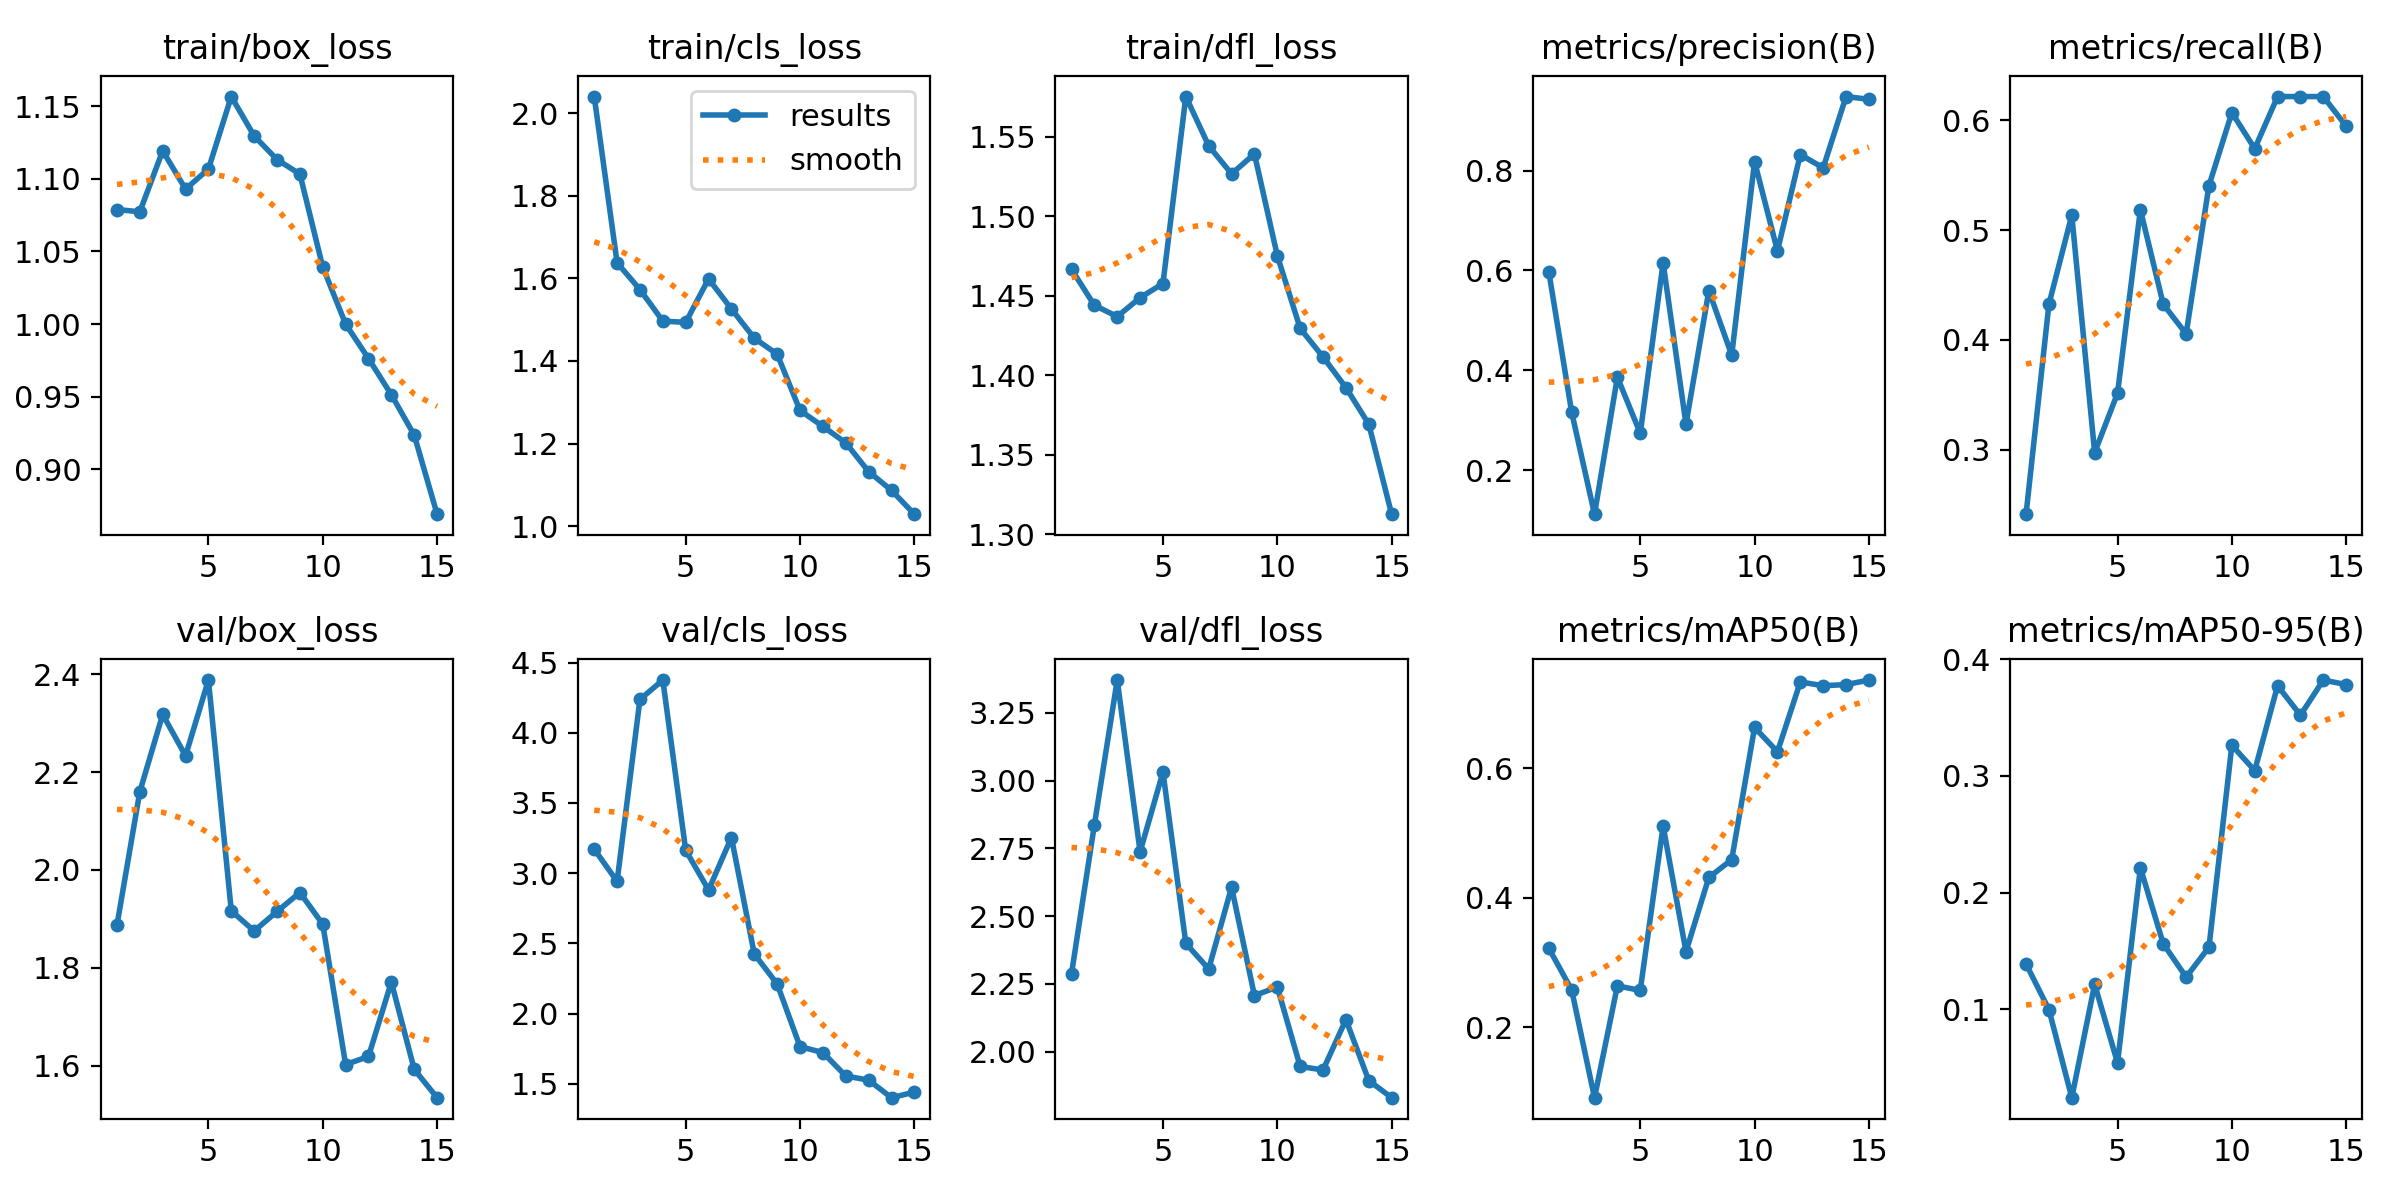

The table this chart was drawn from, first rows:
epoch, time, train/box_loss, train/cls_loss, train/dfl_loss, metrics/precision(B), metrics/recall(B), metrics/mAP50(B), metrics/mAP50-95(B), val/box_loss, val/cls_loss, val/dfl_loss, lr/pg0, lr/pg1, lr/pg2
1, 22.36, 1.079, 2.04, 1.467, 0.5978, 0.2412, 0.3221, 0.1389, 1.887, 3.171, 2.287, 0.00056, 0.00056, 0.00056
2, 38.6, 1.077, 1.638, 1.444, 0.3167, 0.4324, 0.2579, 0.09983, 2.16, 2.941, 2.836, 0.001065, 0.001065, 0.001065
3, 54.27, 1.119, 1.573, 1.437, 0.1123, 0.5135, 0.09103, 0.02429, 2.318, 4.238, 3.371, 0.001493, 0.001493, 0.001493
4, 67.02, 1.093, 1.497, 1.449, 0.3863, 0.2973, 0.264, 0.1214, 2.233, 4.376, 2.737, 0.001604, 0.001604, 0.001604
5, 82.05, 1.107, 1.493, 1.458, 0.2742, 0.3513, 0.2568, 0.05416, 2.388, 3.162, 3.031, 0.001472, 0.001472, 0.001472
6, 100.9, 1.157, 1.599, 1.575, 0.6151, 0.5185, 0.5109, 0.2213, 1.917, 2.88, 2.399, 0.00134, 0.00134, 0.00134
7, 116.8, 1.13, 1.526, 1.544, 0.2925, 0.4324, 0.3169, 0.1562, 1.875, 3.254, 2.305, 0.001208, 0.001208, 0.001208
8, 130.4, 1.113, 1.455, 1.527, 0.5594, 0.4054, 0.4315, 0.1276, 1.915, 2.424, 2.606, 0.001076, 0.001076, 0.001076
9, 144.3, 1.103, 1.417, 1.539, 0.4305, 0.5405, 0.4591, 0.1533, 1.954, 2.211, 2.207, 0.000944, 0.000944, 0.000944
10, 160, 1.039, 1.28, 1.475, 0.8179, 0.607, 0.6635, 0.3262, 1.889, 1.764, 2.238, 0.000812, 0.000812, 0.000812
11, 175.2, 1, 1.242, 1.429, 0.639, 0.5742, 0.6258, 0.3046, 1.602, 1.722, 1.945, 0.00068, 0.00068, 0.00068
12, 187.9, 0.9762, 1.202, 1.411, 0.8318, 0.6216, 0.7338, 0.3773, 1.619, 1.555, 1.932, 0.000548, 0.000548, 0.000548
13, 202.4, 0.9513, 1.132, 1.392, 0.8054, 0.6216, 0.728, 0.3521, 1.771, 1.525, 2.118, 0.000416, 0.000416, 0.000416
14, 218.5, 0.9235, 1.087, 1.369, 0.948, 0.6216, 0.7297, 0.3822, 1.592, 1.4, 1.893, 0.000284, 0.000284, 0.000284
15, 232.6, 0.869, 1.029, 1.313, 0.9425, 0.5946, 0.7368, 0.3783, 1.534, 1.44, 1.83, 0.000152, 0.000152, 0.000152
